Labelled photos from "Kuku-Anemia.v4i.folder", an image-classification folder in Dani461-dev/Kuku-Anemia. The possible labels are: anemia, non anemia.

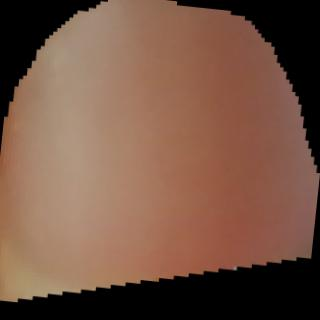
Label: anemia

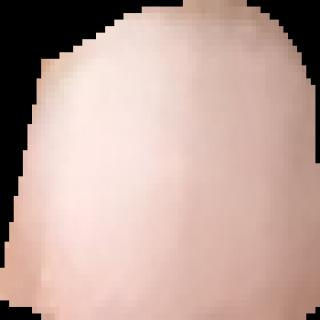
Label: non anemia

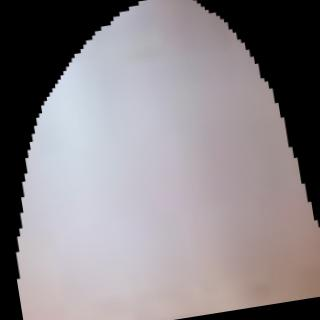
Label: non anemia

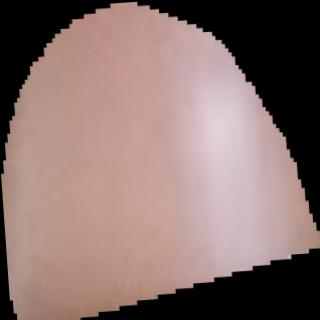
Label: anemia

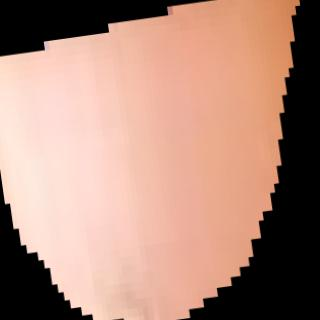
Label: non anemia

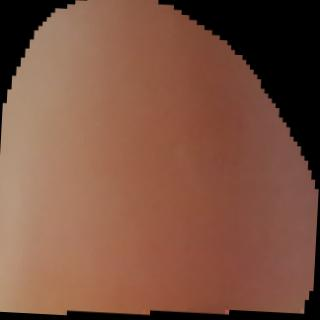
Label: anemia
